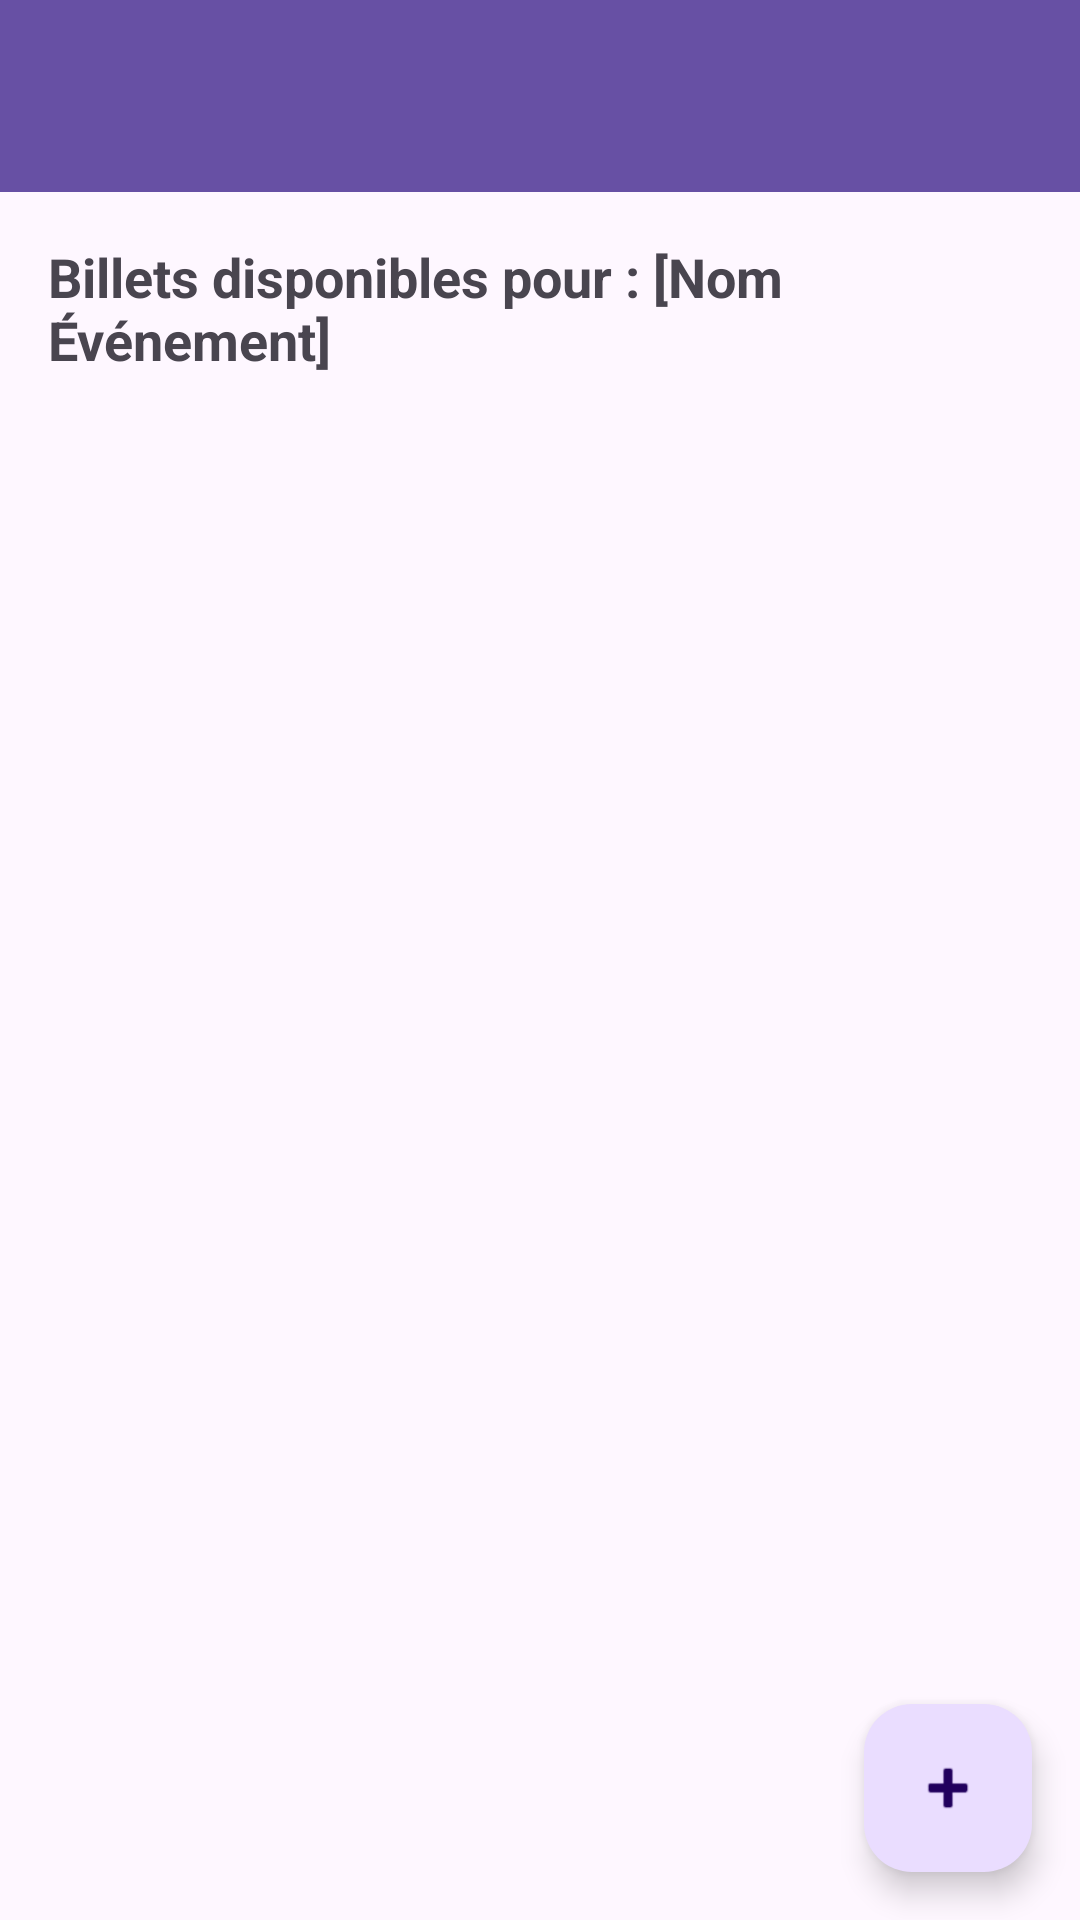

Android layout source for this screen:
<!-- AndroidManifest.xml: application theme Theme.EventZen -->
<!-- res/layout/activity_manage_tickets.xml -->
<?xml version="1.0" encoding="utf-8"?>
<LinearLayout
    xmlns:android="http://schemas.android.com/apk/res/android"
    xmlns:app="http://schemas.android.com/apk/res-auto"
    xmlns:tools="http://schemas.android.com/tools"
    android:layout_width="match_parent"
    android:layout_height="match_parent"
    android:orientation="vertical"
    tools:context=".ManageTicketsActivity">

    <androidx.appcompat.widget.Toolbar
        android:id="@+id/toolbar"
        android:layout_width="match_parent"
        android:layout_height="?attr/actionBarSize"
        android:background="?attr/colorPrimary"
        android:theme="@style/ThemeOverlay.AppCompat.Dark.ActionBar"
        app:popupTheme="@style/ThemeOverlay.AppCompat.Light"/>

    <TextView
        android:id="@+id/tv_ticket_header"
        android:layout_width="match_parent"
        android:layout_height="wrap_content"
        android:padding="16dp"
        android:textSize="18sp"
        android:textStyle="bold"
        android:text="Billets disponibles pour : [Nom Événement]"/>

    <androidx.recyclerview.widget.RecyclerView
        android:id="@+id/recycler_view_tickets"
        android:layout_width="match_parent"
        android:layout_height="0dp"
        android:layout_weight="1"
        android:paddingBottom="16dp"
        android:clipToPadding="false"
        app:layoutManager="androidx.recyclerview.widget.LinearLayoutManager"/>

    <com.google.android.material.floatingactionbutton.FloatingActionButton
        android:id="@+id/fab_add_ticket"
        android:layout_width="wrap_content"
        android:layout_height="wrap_content"
        android:layout_gravity="bottom|end"
        android:layout_margin="16dp"
        android:contentDescription="Ajouter un nouveau billet"
        app:srcCompat="@android:drawable/ic_input_add" />

</LinearLayout>
<!-- resources referenced by this layout -->
<resources>
  <style name="Theme.EventZen" parent="Base.Theme.EventZen" />
  <style name="Base.Theme.EventZen" parent="Theme.Material3.DayNight.NoActionBar">
          
          
      </style>
</resources>
